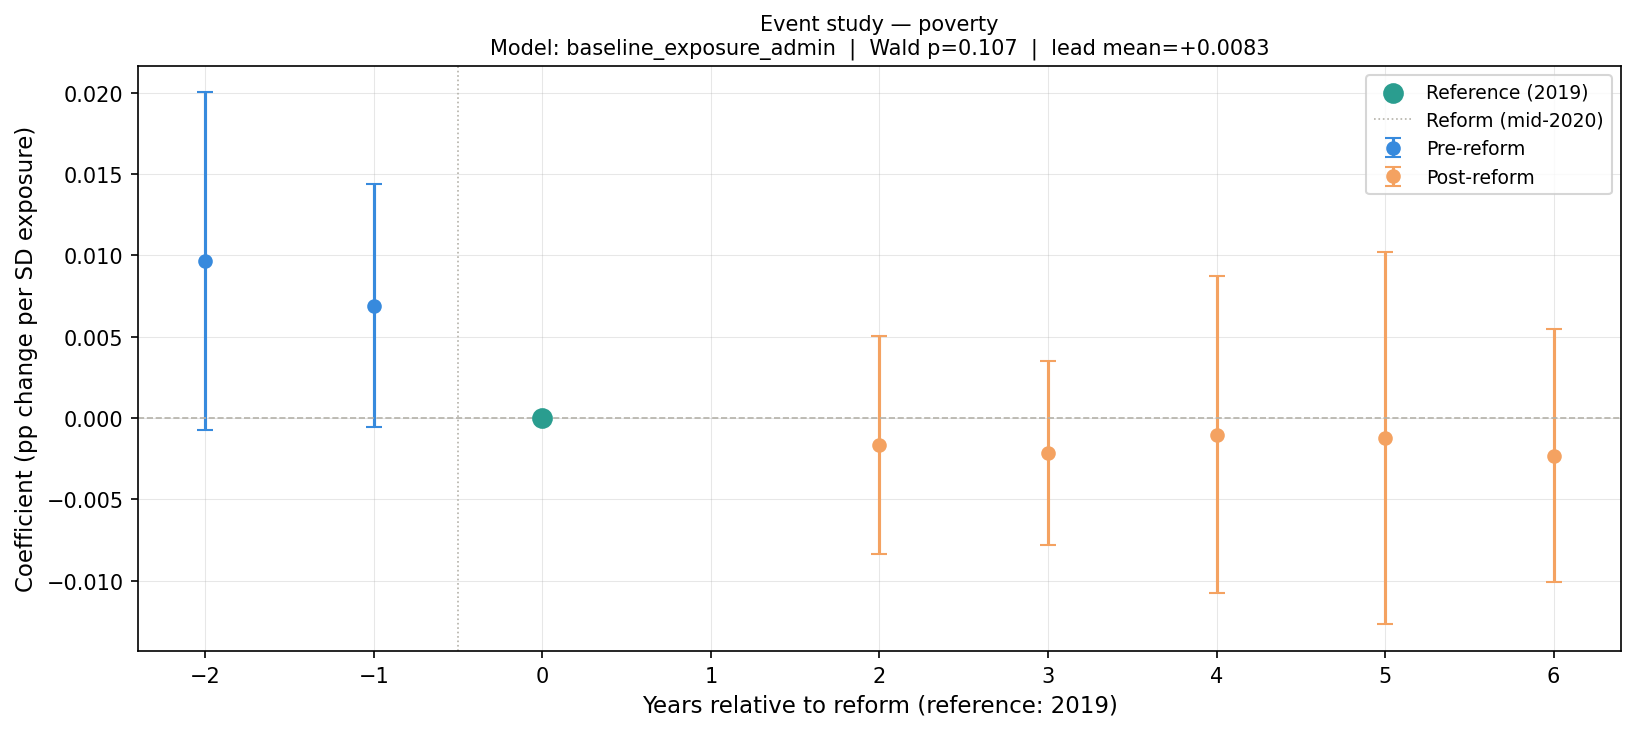

Source data for this figure (header and first rows):
year, rel_year, coef, se, pval_crv1, pval_wbt, ci_low, ci_high, pre_period, model, pretrend_wald_stat, pretrend_wald_p, lead_mean, lead_max_abs
2017, -2, 0.009641, 0.004892, 0.06632, 0.0495, -0.0007305, 0.02001, True, baseline_exposure_admin, 4.478, 0.1066, 0.008274, 0.009641
2018, -1, 0.006908, 0.003513, 0.06683, 0.1466, -0.000539, 0.01435, True, baseline_exposure_admin, 4.478, 0.1066, 0.008274, 0.009641
2019, 0, 0.0, 0.0, , , 0.0, 0.0, True, baseline_exposure_admin, 4.478, 0.1066, 0.008274, 0.009641
2021, 2, -0.001666, 0.003164, 0.6058, 0.6963, -0.008373, 0.005042, False, baseline_exposure_admin, 4.478, 0.1066, 0.008274, 0.009641
2022, 3, -0.002146, 0.002667, 0.4328, 0.5023, -0.0078, 0.003508, False, baseline_exposure_admin, 4.478, 0.1066, 0.008274, 0.009641
2023, 4, -0.001021, 0.004591, 0.8269, 0.8276, -0.01075, 0.008712, False, baseline_exposure_admin, 4.478, 0.1066, 0.008274, 0.009641
2024, 5, -0.00123, 0.005402, 0.8228, 0.8282, -0.01268, 0.01022, False, baseline_exposure_admin, 4.478, 0.1066, 0.008274, 0.009641
2025, 6, -0.002305, 0.003657, 0.5374, 0.5456, -0.01006, 0.005448, False, baseline_exposure_admin, 4.478, 0.1066, 0.008274, 0.009641
